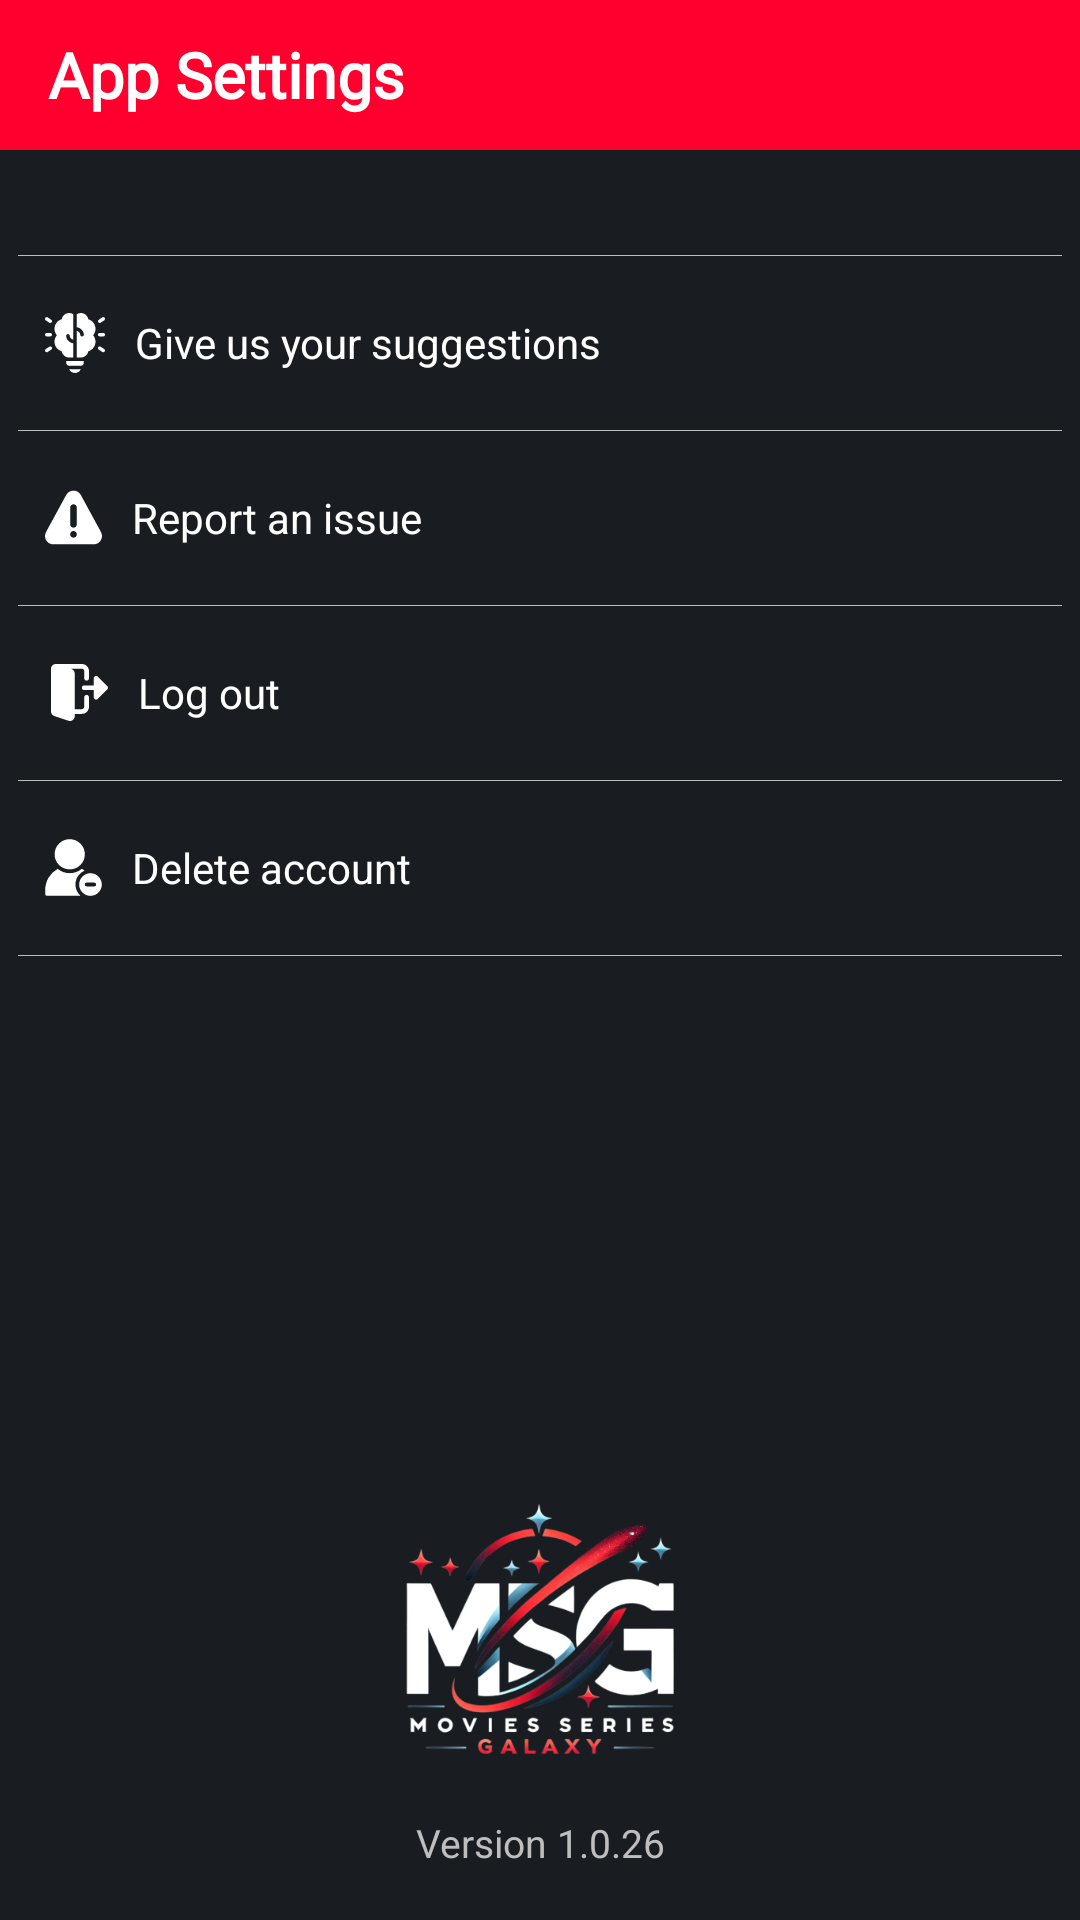

This screen was rendered from an Android layout file. Write that file and the resources it references.
<!-- AndroidManifest.xml: application theme Theme.MSG -->
<!-- res/layout/activity_settings.xml -->
<?xml version="1.0" encoding="utf-8"?>
<RelativeLayout xmlns:android="http://schemas.android.com/apk/res/android"
    xmlns:app="http://schemas.android.com/apk/res-auto"
    xmlns:tools="http://schemas.android.com/tools"
    android:layout_width="match_parent"
    android:layout_height="match_parent"
    android:background="@color/color_ofBackground"
    tools:context=".SettingsActivity">

    <RelativeLayout
        android:id="@+id/settingsActivity_toolBarId_relativeLayout"
        android:layout_width="match_parent"
        android:layout_height="wrap_content">

        <androidx.appcompat.widget.Toolbar
            android:id="@+id/settingsActivity_toolBarId"
            android:layout_width="match_parent"
            android:layout_height="50dp"
            android:background="@color/primaryColorOfApp"
            app:layout_scrollFlags="scroll|snap|enterAlways"
            app:popupTheme="@style/Theme.MaterialComponents.Light"
            app:title="App Settings"
            app:titleTextAppearance="@style/styleOfToolbar"
            app:titleTextColor="@color/white" />
    </RelativeLayout>

    <RelativeLayout
        android:layout_width="match_parent"
        android:layout_height="match_parent"
        android:layout_below="@+id/settingsActivity_toolBarId_relativeLayout">

        <LinearLayout
            android:layout_width="match_parent"
            android:layout_height="match_parent"
            android:layout_marginTop="35dp"
            android:orientation="vertical">

            <View
                android:layout_width="match_parent"
                android:layout_height="0.05dp"
                android:layout_marginLeft="6dp"
                android:layout_marginRight="6dp"
                android:background="@color/gray" />

            <androidx.cardview.widget.CardView
                android:id="@+id/profileFragment_suggestionsBtnId"
                android:layout_width="match_parent"
                android:layout_height="58dp"
                android:clickable="true"
                android:focusable="true"
                android:foreground="?android:attr/selectableItemBackground"
                app:cardBackgroundColor="#00000000"
                app:cardElevation="0dp">

                <LinearLayout
                    android:layout_width="270dp"
                    android:layout_height="wrap_content"
                    android:layout_gravity="center_vertical"
                    android:layout_marginLeft="15dp"
                    android:layout_marginRight="15dp"
                    android:orientation="horizontal">

                    <ImageView
                        android:layout_width="20dp"
                        android:layout_height="20dp"
                        android:layout_gravity="center"
                        android:src="@drawable/suggestions_icon" />

                    <TextView
                        android:layout_width="wrap_content"
                        android:layout_height="wrap_content"
                        android:layout_gravity="center_vertical"
                        android:layout_marginLeft="10dp"
                        android:text="Give us your suggestions"
                        android:textColor="@color/white"
                        android:textSize="14dp" />

                </LinearLayout>
            </androidx.cardview.widget.CardView>

            <View
                android:layout_width="match_parent"
                android:layout_height="0.05dp"
                android:layout_marginLeft="6dp"
                android:layout_marginRight="6dp"
                android:background="@color/gray" />

            <androidx.cardview.widget.CardView
                android:id="@+id/profileFragment_reportIssueBtnId"
                android:layout_width="match_parent"
                android:layout_height="58dp"
                android:clickable="true"
                android:focusable="true"
                android:foreground="?android:attr/selectableItemBackground"
                app:cardBackgroundColor="#00000000"
                app:cardElevation="0dp">

                <LinearLayout
                    android:layout_width="match_parent"
                    android:layout_height="wrap_content"
                    android:layout_gravity="center_vertical"
                    android:layout_marginLeft="15dp"
                    android:layout_marginRight="15dp"
                    android:orientation="horizontal">

                    <ImageView
                        android:layout_width="19dp"
                        android:layout_height="19dp"
                        android:src="@drawable/report_issue_icon" />

                    <TextView
                        android:layout_width="wrap_content"
                        android:layout_height="wrap_content"
                        android:layout_gravity="center_vertical"
                        android:layout_marginLeft="10dp"
                        android:gravity="center"
                        android:text="Report an issue"
                        android:textColor="@color/white"
                        android:textSize="14dp" />

                </LinearLayout>
            </androidx.cardview.widget.CardView>

            <View
                android:layout_width="match_parent"
                android:layout_height="0.05dp"
                android:layout_marginLeft="6dp"
                android:layout_marginRight="6dp"
                android:background="@color/gray" />

            <androidx.cardview.widget.CardView
                android:id="@+id/profileFragment_logOutBtnId"
                android:layout_width="match_parent"
                android:layout_height="58dp"
                android:clickable="true"
                android:focusable="true"
                android:foreground="?android:attr/selectableItemBackground"
                app:cardBackgroundColor="#00000000"
                app:cardElevation="0dp">

                <LinearLayout
                    android:layout_width="wrap_content"
                    android:layout_height="wrap_content"
                    android:layout_gravity="center_vertical"
                    android:layout_marginLeft="15dp"
                    android:layout_marginRight="15dp"
                    android:orientation="horizontal">

                    <ImageView
                        android:layout_width="19dp"
                        android:layout_height="19dp"
                        android:layout_marginLeft="2dp"
                        android:src="@drawable/log_out_icon" />

                    <TextView
                        android:layout_width="wrap_content"
                        android:layout_height="wrap_content"
                        android:layout_gravity="center_vertical"
                        android:layout_marginLeft="10dp"
                        android:gravity="center"
                        android:text="Log out"
                        android:textColor="@color/white"
                        android:textSize="14dp" />
                </LinearLayout>
            </androidx.cardview.widget.CardView>

            <View
                android:layout_width="match_parent"
                android:layout_height="0.05dp"
                android:layout_marginLeft="6dp"
                android:layout_marginRight="6dp"
                android:background="@color/gray" />

            <androidx.cardview.widget.CardView
                android:id="@+id/profileFragment_deleteAccBtnId"
                android:layout_width="match_parent"
                android:layout_height="58dp"
                android:clickable="true"
                android:focusable="true"
                android:foreground="?android:attr/selectableItemBackground"
                app:cardBackgroundColor="#00000000"
                app:cardElevation="0dp">

                <LinearLayout
                    android:layout_width="wrap_content"
                    android:layout_height="wrap_content"
                    android:layout_gravity="center_vertical"
                    android:layout_marginLeft="15dp"
                    android:layout_marginRight="15dp"
                    android:orientation="horizontal">

                    <ImageView
                        android:layout_width="19dp"
                        android:layout_height="19dp"
                        android:src="@drawable/delete_account_icon" />

                    <TextView
                        android:layout_width="wrap_content"
                        android:layout_height="wrap_content"
                        android:layout_gravity="center_vertical"
                        android:layout_marginLeft="10dp"
                        android:gravity="center"
                        android:text="Delete account"
                        android:textColor="@color/white"
                        android:textSize="14dp" />
                </LinearLayout>
            </androidx.cardview.widget.CardView>

            <View
                android:layout_width="match_parent"
                android:layout_height="0.05dp"
                android:layout_marginLeft="6dp"
                android:layout_marginRight="6dp"
                android:background="@color/gray" />


            <LinearLayout
                android:layout_width="match_parent"
                android:layout_height="match_parent"
                android:gravity="bottom"
                android:layout_gravity="center_horizontal|bottom"
                android:layout_marginTop="40dp"
                android:layout_marginBottom="15dp"
                android:orientation="vertical">

                <ImageView
                    android:layout_width="135dp"
                    android:layout_height="135dp"
                    android:layout_gravity="center"
                    android:layout_marginBottom="10dp"
                    android:src="@drawable/msg" />

                <TextView
                    android:layout_width="wrap_content"
                    android:layout_height="wrap_content"
                    android:layout_gravity="center"
                    android:gravity="center"
                    android:layout_marginTop="-20dp"
                    android:text="Version 1.0.26"
                    android:textColor="@color/gray"
                    android:textSize="13sp" />

            </LinearLayout>

        </LinearLayout>

    </RelativeLayout>

</RelativeLayout>
<!-- resources referenced by this layout -->
<resources>
  <color name="color_ofBackground">#191C20</color>
  <color name="gray">#BEBEBE</color>
  <color name="primaryColorOfApp">#FF002E</color>
  <color name="white">#FFFFFFFF</color>
  <!-- drawable delete_account_icon (drawable) -->
  <vector xmlns:android="http://schemas.android.com/apk/res/android"
      android:width="512dp"
      android:height="512dp"
      android:viewportWidth="32"
      android:viewportHeight="32">
    <path
        android:pathData="M19.943,31.9L1.16,31.9a1.06,1.06 0,0 1,-1.06 -1.06l0,-2.12a13.773,13.773 45,0 1,7.007 -11.989,10.6 10.6,0 0,0 13.568,-0.011 12.163,12.163 135,0 1,1.548 1.018A8.468,8.468 0,0 0,19.943 31.9z"
        android:fillColor="@color/white"/>
    <path
        android:pathData="M13.88,8.58m-8.48,0a8.48,8.48 0,1 1,16.96 0a8.48,8.48 0,1 1,-16.96 0"
        android:fillColor="@color/white"/>
    <path
        android:pathData="M25.54,19.18a6.296,6.296 45,0 0,-2.254 0.409A6.367,6.367 0,1 0,25.54 19.18zM27.66,26.6l-4.24,0a1.06,1.06 0,0 1,0 -2.12l4.24,0a1.06,1.06 0,0 1,0 2.12z"
        android:fillColor="@color/white"/>
  </vector>
  <!-- drawable log_out_icon (drawable) -->
  <vector xmlns:android="http://schemas.android.com/apk/res/android"
      android:width="512dp"
      android:height="512dp"
      android:viewportWidth="512.01"
      android:viewportHeight="512">
    <path
        android:pathData="M320,277.34c-11.8,0 -21.33,9.56 -21.33,21.33v85.34c0,11.75 -9.56,21.33 -21.34,21.33h-64v-320c0,-18.22 -11.6,-34.5 -29.06,-40.56l-6.32,-2.11h99.37c11.78,0 21.34,9.58 21.34,21.34v64c0,11.77 9.53,21.33 21.33,21.33s21.33,-9.56 21.33,-21.33v-64c0,-35.28 -28.72,-64 -64,-64L48,0c-0.81,0 -1.49,0.36 -2.28,0.47 -1.03,-0.09 -2.01,-0.47 -3.05,-0.47C19.14,0 0,19.14 0,42.67v384c0,18.22 11.6,34.5 29.06,40.56L157.44,510.02c4.35,1.34 8.68,1.98 13.23,1.98 23.53,0 42.66,-19.14 42.66,-42.67v-21.33h64c35.28,0 64,-28.72 64,-64v-85.34c0,-11.77 -9.53,-21.33 -21.33,-21.33zM320,277.34"
        android:fillColor="@color/white"/>
    <path
        android:pathData="m505.75,198.25 l-85.34,-85.33a21.33,21.33 0,0 0,-23.25 -4.63C389.21,111.6 384,119.38 384,128v64h-85.33c-11.78,0 -21.34,9.56 -21.34,21.33 0,11.78 9.56,21.33 21.34,21.33L384,234.67v64c0,8.62 5.21,16.41 13.16,19.72a21.33,21.33 0,0 0,23.25 -4.63l85.34,-85.33c8.34,-8.34 8.34,-21.82 0,-30.16zM505.75,198.25"
        android:fillColor="@color/white"/>
  </vector>
  <!-- drawable msg: png bitmap (drawable, 107594 bytes) -->
  <!-- drawable report_issue_icon (drawable) -->
  <vector xmlns:android="http://schemas.android.com/apk/res/android"
      android:width="512dp"
      android:height="512dp"
      android:viewportWidth="512"
      android:viewportHeight="512">
    <path
        android:pathData="M501.36,383.95 L320.5,51.47c-29.06,-48.92 -99.9,-48.99 -128.99,0L10.65,383.95c-29.71,49.99 6.26,113.29 64.48,113.29h361.74c58.17,0 94.2,-63.25 64.5,-113.29zM256,437.24c-16.54,0 -30,-13.46 -30,-30s13.46,-30 30,-30 30,13.46 30,30 -13.46,30 -30,30zM286,317.24c0,16.54 -13.46,30 -30,30s-30,-13.46 -30,-30v-150c0,-16.54 13.46,-30 30,-30s30,13.46 30,30v150z"
        android:fillColor="@color/white"/>
  </vector>
  <!-- drawable suggestions_icon: vector/xml drawable (drawable, 2059 chars, omitted) -->
  <style name="styleOfToolbar">
          <item name="android:textSize">21sp</item>
          <item name="android:textStyle">bold</item>
          <item name="android:fontFamily">@font/kollektif</item>
          <item name="singleLine">true</item>
      </style>
  <style name="Theme.MSG" parent="Base.Theme.MSG" />
  <style name="Base.Theme.MSG" parent="Theme.Material3.Dark.NoActionBar">
          
          
          <item name="colorPrimary">#FF002E</item>
          <item name="colorPrimaryVariant">#121212</item>
  
          
          <item name="android:statusBarColor">@color/color_ofBackground</item>
          
          
  
          
          <item name="android:navigationBarColor">@color/color_ofBackground</item>
      </style>
</resources>
